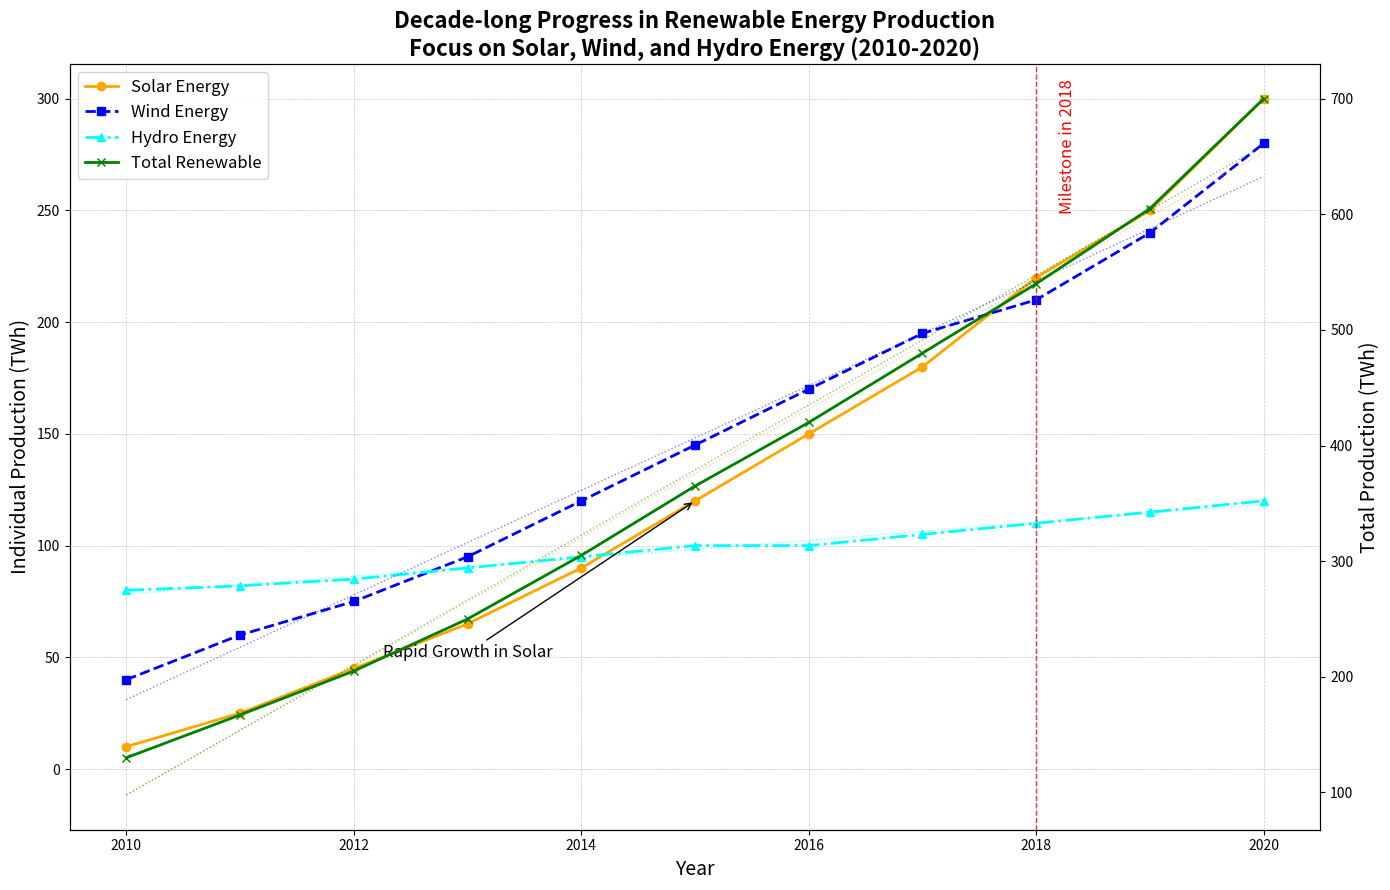

The matplotlib source for this figure:
import matplotlib.pyplot as plt
import numpy as np

# Years of observation
years = np.arange(2010, 2021)

# Artificial data for renewable energy production (in Terawatt-hours)
solar_energy = [10, 25, 45, 65, 90, 120, 150, 180, 220, 250, 300]
wind_energy = [40, 60, 75, 95, 120, 145, 170, 195, 210, 240, 280]
hydro_energy = [80, 82, 85, 90, 95, 100, 100, 105, 110, 115, 120]  # New hydro power data

# Total renewable energy production (Solar + Wind + Hydro)
total_renewable = [s + w + h for s, w, h in zip(solar_energy, wind_energy, hydro_energy)]

# Initialize the plot
fig, ax1 = plt.subplots(figsize=(14, 9))

# Plot Solar, Wind, and Hydro energy on the primary y-axis
ax1.plot(years, solar_energy, color='orange', linestyle='-', linewidth=2, marker='o', label='Solar Energy')
ax1.plot(years, wind_energy, color='blue', linestyle='--', linewidth=2, marker='s', label='Wind Energy')
ax1.plot(years, hydro_energy, color='cyan', linestyle='-.', linewidth=2, marker='^', label='Hydro Energy')

# Grid and layout adjustments
ax1.grid(True, linestyle='--', linewidth=0.5, alpha=0.7)

# Add a secondary y-axis for total renewable energy production
ax2 = ax1.twinx()
ax2.plot(years, total_renewable, color='green', linestyle='-', linewidth=2, marker='x', label='Total Renewable')

# Set titles and labels
ax1.set_title('Decade-long Progress in Renewable Energy Production\nFocus on Solar, Wind, and Hydro Energy (2010-2020)', fontsize=16, weight='bold')
ax1.set_xlabel('Year', fontsize=14)
ax1.set_ylabel('Individual Production (TWh)', fontsize=14, color='black')
ax2.set_ylabel('Total Production (TWh)', fontsize=14, color='black')

# Add trend lines
z_solar = np.polyfit(years, solar_energy, 1)
p_solar = np.poly1d(z_solar)
ax1.plot(years, p_solar(years), color='orange', linestyle=':', alpha=0.5, linewidth=1)

z_wind = np.polyfit(years, wind_energy, 1)
p_wind = np.poly1d(z_wind)
ax1.plot(years, p_wind(years), color='blue', linestyle=':', alpha=0.5, linewidth=1)

z_hydro = np.polyfit(years, hydro_energy, 1)
p_hydro = np.poly1d(z_hydro)
ax1.plot(years, p_hydro(years), color='cyan', linestyle=':', alpha=0.5, linewidth=1)

z_total = np.polyfit(years, total_renewable, 1)
p_total = np.poly1d(z_total)
ax2.plot(years, p_total(years), color='green', linestyle=':', alpha=0.5, linewidth=1)

# Annotations and highlights
ax1.annotate('Rapid Growth in Solar', xy=(2015, solar_energy[5]), xytext=(2013, 50),
             arrowprops=dict(facecolor='orange', arrowstyle='->'),
             fontsize=12, ha='center')

highlight_year = 2018
ax1.axvline(x=highlight_year, color='red', linestyle='--', linewidth=1, alpha=0.8)
ax1.text(highlight_year + 0.2, 250, 'Milestone in 2018', color='red', fontsize=12, rotation=90)

# Legends
lines, labels = ax1.get_legend_handles_labels()
lines2, labels2 = ax2.get_legend_handles_labels()
ax1.legend(lines + lines2, labels + labels2, loc='upper left', fontsize=12)

# Adjust layout for clarity
plt.tight_layout()

# Display the plot
plt.show()